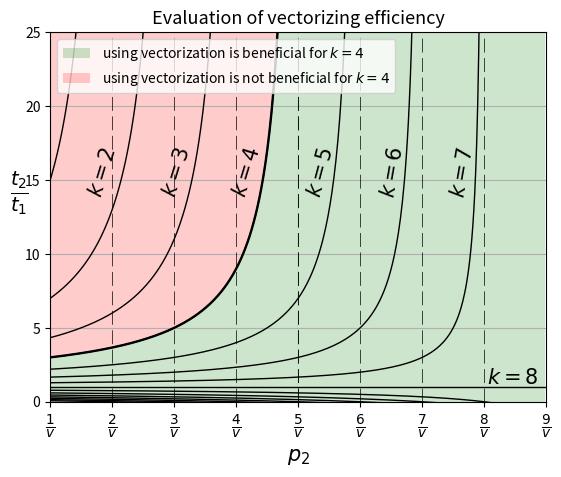

Generate this figure with matplotlib:
from matplotlib.ticker import MultipleLocator, FormatStrFormatter
from numpy import *
import matplotlib.pyplot as plt

import seaborn

fig = plt.figure()
ax = fig.add_subplot(111)
xax = ax.xaxis

# классы Formatter и Locator применяются к каждому объекту label
# Locator располагает деления кратными к указанному числу
majorLocator = MultipleLocator(1 / 16)
majorFormatter = FormatStrFormatter('%.3f')
xax.set_major_locator(majorLocator)
xax.set_major_formatter(majorFormatter)

# Различные преобразования с массивом labels

tL = ['0', r'$\frac{1}{v}$', r'$\frac{2}{v}$', r'$\frac{3}{v}$', r'$\frac{4}{v}$', r'$\frac{5}{v}$', r'$\frac{6}{v}$',
      r'$\frac{7}{v}$', r'$\frac{8}{v}$',
      r'$\frac{9}{v}$', r'$\frac{10}{v}$', r'$\frac{11}{v}$', r'$\frac{12}{v}$', r'$\frac{13}{v}$', r'$\frac{14}{v}$',
      r'$\frac{15}{v}$', r'$1']
xax.set_ticklabels(tL)
for label in xax.get_ticklabels():
    label.set_fontsize(14)
# Лист значений параметра q
q = arange(1 / 16, 1, 1 / 16)

# Количество цветов в массиве должно равняться количеству итераций в plotAFunction
colors = ['#ccccff', '#b3b3ff', '#9999ff', '#8080ff', '#6666ff', '#4d4dff', '#3333ff',
          '#7070db', '#5c5cd6', '#2e2eb8', '#3333cc', '#2929a3', '#24248f', '#1f1f7a', '#0000ff']


# Функция наносящая множество графиков функции на график
def plotAFunction(q):

    k = 0
    alpha = 0.2
    for c in q:
        ax.axvline(x=c, linestyle="dashed", dashes=(20, 8), linewidth=0.5, color='black')  # ассимптота
        x = arange(0, c, 0.001)
        ax.plot(x, 1 + ((1 - 2 * c) / (c - x)), color='black', linewidth=1)  # сам график
        k += 1
        if k == 4:
            ax.axvline(x=c, linestyle="dashed", dashes=(20, 8), linewidth=0.5, color='black')
            ax.plot(x, 1 + ((1 - 2 * c) / (c - x)), color='black', linewidth=1.7)  # сам график

            x = arange(0, 0.250, 0.001)
            ax.fill_between(x, 1 + ((1 - 2 * c) / (c - x)), 0, facecolors='green', alpha=alpha)
            x = arange(0.249, 0.5, 0.001)
            ax.fill_between(x, 25, 0, facecolors='green', alpha=alpha, label='using vectorization is beneficial for $k=4$')
            x = arange(-0.1, c - 0.001, 0.001)
            ax.fill_between(x, 25, 1 + ((1 - 2 * c) / (c - x)), facecolors='red', alpha=alpha,
                            label='using vectorization is not beneficial for $k=4$')
            # установить легенду
            ax.legend(loc='upper left')



    # Размеры графика
    plt.ylim(0, 25)
    plt.xlim(0, 0.5)


# текст на графике
plt.text(0.035, 14.0, r'$k = 2$', size=15, rotation=73.)
plt.text(0.11, 14.0, r'$k = 3$', size=15, rotation=73.)
plt.text(0.18, 14.0, r'$k = 4$', size=15, rotation=73.)
plt.text(0.255, 14.0, r'$k = 5$', size=15, rotation=75.)
plt.text(0.33, 14.0, r'$k = 6$', size=15, rotation=80.)
plt.text(0.40, 14.0, r'$k = 7$', size=15, rotation=80.)
plt.text(0.44, 1.2, r'$k = 8$', size=15, rotation=0.)




# Тектовое и графическое оформление графика
plt.title("Evaluation of vectorizing efficiency", fontsize=13)
plt.xlabel(r'$p_2$', fontsize=15)
plt.ylabel(r'$\frac{t_2}{t_1}$', fontsize=20, rotation=0)
ax.set_facecolor('w')  ##f0f5f5

ax.yaxis.grid(True)

plotAFunction(q)
plt.show()
